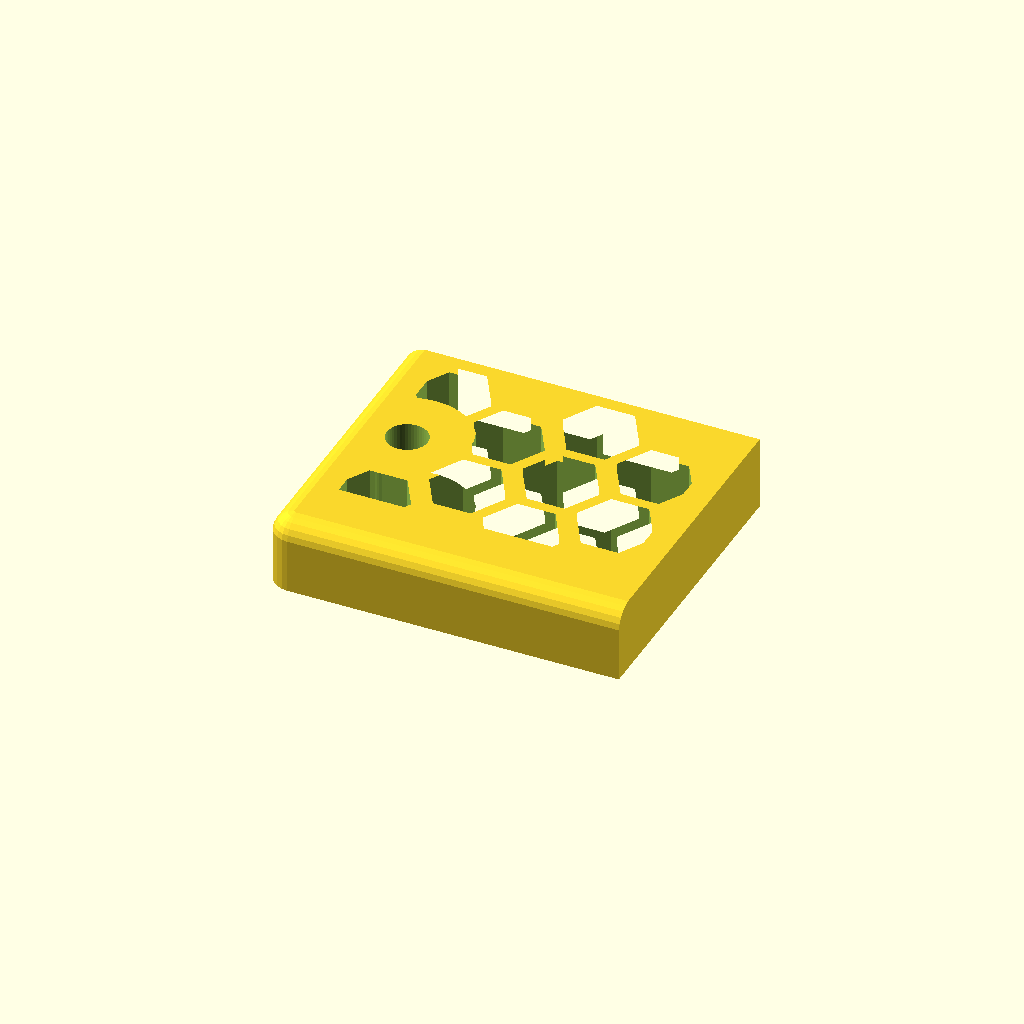
Cell 1: rendered with the file's own defaults.
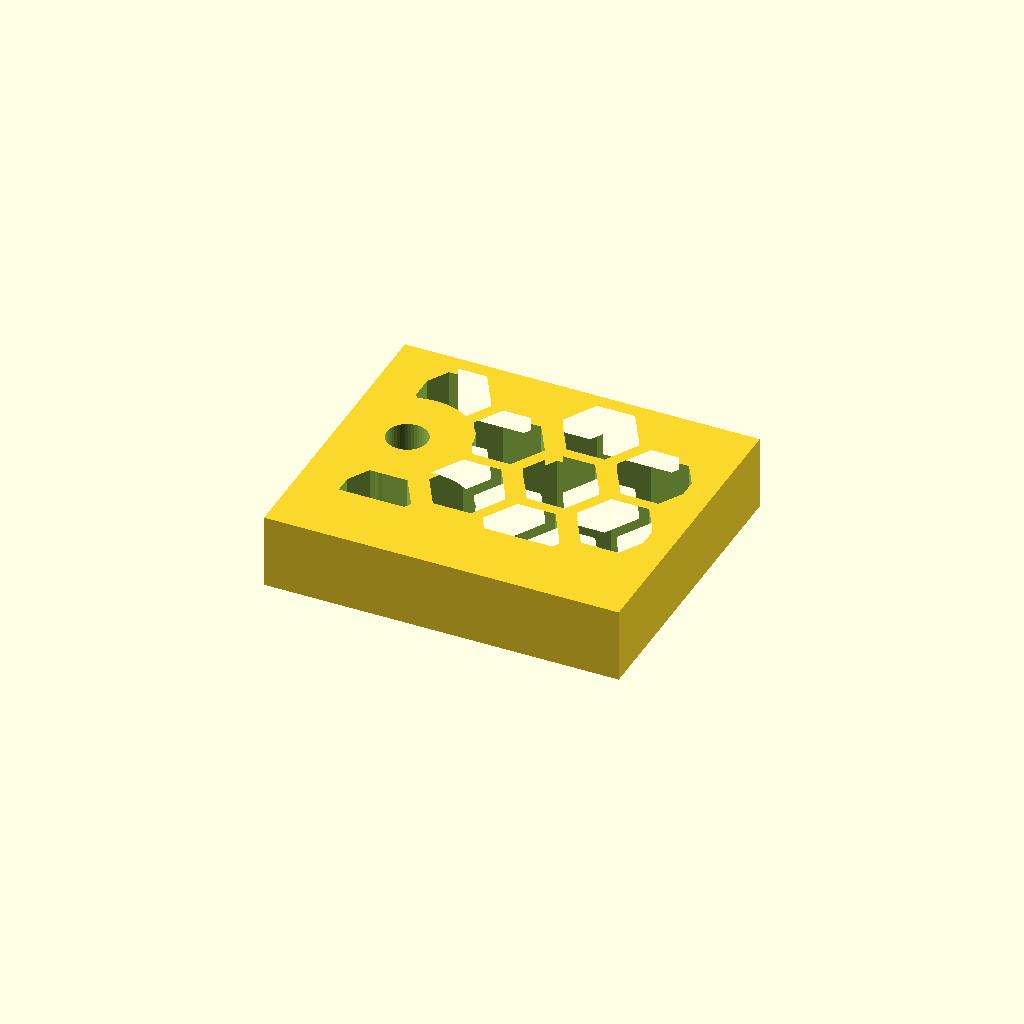
Cell 2: the same model with include_fp_top_round = false.
One fixed orthographic camera (rotation 55°, 0°, 25°; colour scheme Cornfield) for every cell.
The OpenSCAD source (3D Prints/battery-tray/fuse-platform-test.scad):
// =============================================================================
// Fuse Platform — Standalone Test Print
// =============================================================================
// Extracted from battery-tray-mtx35.scad to validate, before committing to a
// full tray print:
//   - platform slab thickness
//   - hex (honeycomb) weight-reduction pattern
//   - the 4 M5 mounting holes (2 per fuse holder): either press-fit rivet nuts
//     OR heat-set threaded inserts (toggle use_threaded_inserts below). The rivet
//     nuts cracked the boss on install; heat-set inserts melt in with no radial
//     press force, so they shouldn't split the plastic.
//
// The platform is rebased to the origin and laid FLAT (bottom face on Z=0) so it
// slices/prints directly. The tray body, heat shield, back support wall, and
// gussets are intentionally dropped — this is just the platform slab. The slab is
// thickened to 11.3mm here so the full 10mm heat-set inserts are housed inside a
// flat slab (no protruding stubs) — see platform_thickness below.
//
// Coordinate mapping from the parent file:
//   parent outer_w  -> Y = 0      (front of the rearward fuse footprint)
//   parent platform_bot_z -> Z = 0
//   parent platform_top_z -> Z = platform_thickness
// The parent's 5mm wall-join strip is retained at the front (Y < 0 before the
// final translate) so the slab is a faithful slice of the real part.
//
// PRINT MATERIAL: ASA recommended (engine bay heat), same as the tray.
// =============================================================================

// ---- PLATFORM ----
platform_x_width            = 108;  // X dimension of platform (mm)
platform_y_depth            = 82;   // Y dimension of the rearward fuse footprint (mm)
platform_thickness          = 11.3; // slab thickness (mm) — thickened from the original 8mm so the whole 10mm insert is housed inside a FLAT slab (= insert pocket 10.3 + 1mm below the tip). No protruding boss stubs -> prints flat. (Real tray keeps 8mm + local bosses; this is a test-print convenience.)
back_support_wall_thickness = 5;    // front wall-join strip retained from parent (mm)
platform_x_origin           = 0;    // X start position of platform

// ---- FUSE HOLDER DIMENSIONS (Blue Sea 5001-style MEGA) ----
fuse_holder_length          = 103.38; // long axis (along X — parallel to battery)
fuse_holder_width           = 38.10;  // short axis (along Y — stacked direction)
fuse_mount_hole_spacing     = 88.58;  // distance between the 2 mount-hole centers along X
fuse_gap                    = 2;      // gap between the two fuse holders along Y (mm)

// ---- ORIGINAL M5 RIVET NUT HOLES (replaced by heat-set inserts — kept for reference) ----
// fuse_mount_hole_dia         = 7.3;    // M5 rivet nut press-fit hole (6.91-8.51mm spec range)
// fuse_mount_rivet_grip_t     = 2.5;    // material thickness AT each rivet location (mm) — grip ledge the rivet bites into; set to rivet-nut spec max (2.5) to match the production tray
// fuse_mount_rivet_length     = 12.0;   // full rivet length from top of platform (mm)
// fuse_mount_counterbore_dia  = 11.0;   // counterbore diameter from underside (mm)

// ---- M5 THERMAL HEAT-SET INSERTS (active) ----
// On-hand inserts: M5, tapered brass, OD 7.0mm (wide knurled/grip end) -> 6.1mm
// (thin lead end), available in 10mm and 12mm lengths. The 10mm is the better
// match for this 8mm slab (12mm would need a 4mm boss stub and crowds the gussets
// on the real tray). Heat-set melts in — pilot just under the thin OD so the
// knurls bite, plus a shallow lead-in counterbore to seat the wide end square.
insert_length               = 10.0;   // chosen insert length (mm) — M5x10 (M5x12 also on hand)
insert_pilot_dia            = 6.2;    // pilot/melt hole dia (mm) — bumped from 6.1; the 6.1 test bore printed too tight in ASA for the insert to seat, so opened 0.1mm
insert_leadin_dia           = insert_pilot_dia;  // = pilot (6.1) -> NO wider mouth; the bore is a uniform 6.1mm column from the top. The tapered insert's 7mm wide end just melts into the straight 6.1 hole.
insert_leadin_depth         = 1.5;    // lead-in depth from the TOP face (mm) — moot while leadin_dia == pilot (kept so a flared mouth can be reintroduced by bumping leadin_dia)
insert_seat_clearance       = 0.3;    // extra pocket depth beyond insert length (mm) — so the insert seats fully flush at the top
insert_pocket_floor         = 1.0;    // solid floor left below the insert as a positive depth-stop (mm)
insert_stub_dia             = 16.0;   // downward stub OD (mm) — matches the 16mm rivet boss (fph_boss_dia) for a clean cylindrical extension
insert_drain                = true;   // cut a small center drain through the pocket floor so water/condensation can't pool in the hole (engine-bay duty)
insert_drain_dia            = 3.0;    // drain hole dia (mm) — smaller than the 6.1 pilot leaves an annular floor LEDGE as a depth-stop; set >= insert_pilot_dia to remove the floor entirely (fully open / through pocket)
// FLAT-SLAB CAPTURE: instead of stubs hanging below an 8mm slab, the whole platform
// is thickened to 11.3mm (= 10.3 pocket + 1mm floor) so the full 10mm insert is
// housed inside a flat slab that prints flat. The bore is a uniform 6.1mm column
// from the top face down 10.3mm; a 3mm center DRAIN then punches through the 1mm
// floor so condensation drains out the underside (floor survives as a ~1.55mm ring
// that doubles as a positive depth-stop). Stub logic auto-disables at this
// thickness: insert_length + seat_clearance + pocket_floor - platform_thickness
//   =  10 + 0.3 + 1.0 - 11.3  =  0  -> no stubs.

// ---- TOP-EDGE ROUNDING ----
include_fp_top_round        = true;
fp_top_round_radius         = 3.5;    // radius of rounded top edges of the platform (mm)

// ---- HEX THROUGH-CUTS (weight reduction) ----
include_fuse_platform_hex_cuts = true;
fph_hex_F           = 10.0;  // mm — hex flat-to-flat dimension
fph_hex_wall        = 3.0;   // mm — wall thickness between adjacent hexes
fph_perimeter_rim   = 4.0;   // mm — front/rear horizontal rim thickness
fph_mid_rib         = 4.0;   // mm — mid horizontal rib (in the fuse gap)
fph_boss_dia        = 16.0;  // mm — solid boss diameter around each rivet
fph_bay_inset       = 1.5;   // mm — visual margin: bay area shrunk before clipping the hex grid

// Column thickness for the 3 solid vertical "keeper" columns (gusset-aligned in
// the parent). Only used by the hex module to size those columns.
fp_gusset_thickness = 5;

// ---- TEST CROP ----
// Print only part of the platform to validate insert fit/grip without committing
// filament to the full slab.
//   "FULL"   = whole platform (both fuse rows, 4 holes)
//   "CORNER" = ONE corner, ONE hole — a real platform chunk (hex + rounded edge)
//   "FUSE1"  = near half (1 fuse row, 2 holes)
//   "FUSE2"  = far half  (1 fuse row, 2 holes)
//   "BOSS"   = a single ~30mm square coupon around ONE insert hole (fastest fit test)
print_section = "CORNER";

// =============================================================================
// ASSEMBLY (rebased to origin, flat on Z=0)
// =============================================================================
// World-space Y landmarks (module coords + the back_support_wall_thickness shift)
_pym     = (platform_y_depth - 2*fuse_holder_width - fuse_gap) / 2;
_f1c_y   = back_support_wall_thickness + _pym + fuse_holder_width/2;          // fuse1 row center
_f2c_y   = back_support_wall_thickness + _pym + fuse_holder_width + fuse_gap + fuse_holder_width/2;  // fuse2 row center
_split_y = (_f1c_y + _f2c_y) / 2;                                            // mid rib (row split)
// World-space X landmarks (the two mount holes share these X positions)
_pxm     = (platform_x_width - fuse_holder_length) / 2;
_hole_x_near = _pxm + (fuse_holder_length - fuse_mount_hole_spacing) / 2;
_split_x = _hole_x_near + fuse_mount_hole_spacing / 2;   // midpoint between the 2 X holes
_boss_half   = 15;  // half-size of the single-boss coupon (mm)

if (print_section == "FULL") {
    platform_assembly();
} else {
    intersection() {
        platform_assembly();
        if (print_section == "CORNER")
            // near-X / near-Y quadrant -> one hole, one rounded outer corner
            translate([-10, -10, -10])
                cube([_split_x + 10, _split_y + 10, platform_thickness + 20]);
        else if (print_section == "FUSE1")
            translate([-10, -10, -10])
                cube([platform_x_width + 20, _split_y + 10, platform_thickness + 20]);
        else if (print_section == "FUSE2")
            translate([-10, _split_y, -10])
                cube([platform_x_width + 20,
                      back_support_wall_thickness + platform_y_depth - _split_y + 10,
                      platform_thickness + 20]);
        else if (print_section == "BOSS")
            translate([_hole_x_near - _boss_half, _f1c_y - _boss_half, -10])
                cube([2*_boss_half, 2*_boss_half, platform_thickness + 20]);
    }
}

module platform_assembly() {
    translate([0, back_support_wall_thickness, 0])
        difference() {
            union() {
                platform_slab();
                insert_stubs();   // downward boss extensions (auto-disabled when slab is thick enough)
            }
            if (include_fuse_platform_hex_cuts) platform_hex_cuts();
            platform_holes();
        }
}

// =============================================================================
// MODULES
// =============================================================================

module platform_slab() {
    // Horizontal slab. All 4 outside top edges rounded via minkowski + sphere,
    // clipped to the original bounds to keep the bottom and side faces flat.
    y_front = -back_support_wall_thickness;                  // retained wall-join strip
    y_depth = back_support_wall_thickness + platform_y_depth;
    r = include_fp_top_round ? fp_top_round_radius : 0;

    if (r > 0) {
        intersection() {
            // Original bounding box clips the minkowski overhang on the bottom
            translate([platform_x_origin, y_front, 0])
                cube([platform_x_width, y_depth, platform_thickness]);

            // Inner core offset inward by r on all sides + top; bottom flush.
            // After minkowski with sphere(r) it grows back to the bounds.
            minkowski() {
                translate([platform_x_origin + r, y_front + r, 0])
                    cube([platform_x_width - 2*r,
                          y_depth - 2*r,
                          platform_thickness - r]);
                sphere(r=r, $fn=24);
            }
        }
    } else {
        translate([platform_x_origin, y_front, 0])
            cube([platform_x_width, y_depth, platform_thickness]);
    }
}

module platform_holes() {
    // 4 holes: 2 per fuse holder, 2 fuse holders stacked along Y.
    // Through-hole at rivet diameter (7.3mm); counterbore (11mm) from the bottom
    // leaves a 2mm rivet-grip layer at the top of the slab.
    platform_bot_z = 0;
    platform_top_z = platform_thickness;

    // X positions of the 2 mount holes (shared by both fuses, stacked along Y)
    platform_x_edge_margin = (platform_x_width - fuse_holder_length) / 2;
    fuse_x_start = platform_x_origin + platform_x_edge_margin;
    fuse_inset_from_end = (fuse_holder_length - fuse_mount_hole_spacing) / 2;
    hole_x_near = fuse_x_start + fuse_inset_from_end;
    hole_x_far  = hole_x_near + fuse_mount_hole_spacing;

    // Y centers of the 2 fuse holders
    platform_y_edge_margin = (platform_y_depth - 2*fuse_holder_width - fuse_gap) / 2;
    fuse1_y_start  = platform_y_edge_margin;                       // parent outer_w -> 0
    fuse2_y_start  = fuse1_y_start + fuse_holder_width + fuse_gap;
    fuse1_y_center = fuse1_y_start + fuse_holder_width / 2;
    fuse2_y_center = fuse2_y_start + fuse_holder_width / 2;

    // ---- HEAT-SET INSERT path (active) ----
    // Uniform 6.1mm bore at the thin OD so the brass melts in, sunk from the TOP
    // face deep enough to swallow the full insert (+ seat clearance), leaving a
    // 1mm floor below. A 3mm center drain then opens that floor to the underside.
    insert_pocket_depth = insert_length + insert_seat_clearance;
    pocket_bot_z = platform_top_z - insert_pocket_depth;
    stub_height  = max(0, insert_pocket_depth + insert_pocket_floor - platform_thickness);
    stub_bot_z   = -stub_height;
    for (hx = [hole_x_near, hole_x_far]) {
        for (hy = [fuse1_y_center, fuse2_y_center]) {
            translate([hx, hy, pocket_bot_z])
                cylinder(d=insert_pilot_dia, h=insert_pocket_depth + 1, $fn=48);
            translate([hx, hy, platform_top_z - insert_leadin_depth])
                cylinder(d=insert_leadin_dia, h=insert_leadin_depth + 1, $fn=48);
            // Center drain: punches through the floor from inside the pocket out
            // the bottom of the stub so condensation can't pool around the brass.
            if (insert_drain && insert_drain_dia > 0)
                translate([hx, hy, stub_bot_z - 1])
                    cylinder(d=insert_drain_dia,
                             h=(pocket_bot_z + 0.5) - (stub_bot_z - 1), $fn=32);
        }
    }

    // ---- ORIGINAL RIVET-NUT path (kept for reference) ----
    // Through-hole at rivet diameter (7.3mm) with an 11mm counterbore from the
    // underside, leaving a 2.5mm rivet-grip layer at the top of the slab.
    // counterbore_top_z = platform_top_z - fuse_mount_rivet_grip_t;  // grip layer stays at top
    // counterbore_clearance_depth = max(platform_thickness - fuse_mount_rivet_grip_t,
    //                                   fuse_mount_rivet_length - fuse_mount_rivet_grip_t);
    // counterbore_bot_z = counterbore_top_z - counterbore_clearance_depth;
    //
    // for (hx = [hole_x_near, hole_x_far]) {
    //     for (hy = [fuse1_y_center, fuse2_y_center]) {
    //         // Through-hole at rivet diameter through the full platform
    //         translate([hx, hy, platform_bot_z - 1])
    //             cylinder(d=fuse_mount_hole_dia, h=platform_thickness + 2, $fn=32);
    //         // Counterbore from the underside
    //         translate([hx, hy, counterbore_bot_z - 1])
    //             cylinder(d=fuse_mount_counterbore_dia, h=counterbore_clearance_depth + 2, $fn=48);
    //     }
    // }
}

module insert_stubs() {
    // Downward cylindrical extensions of each rivet boss. Because the 10mm insert
    // is longer than the 8mm slab, each boss grows a stub below the underside so
    // the full insert length is captured in solid material (top flush, 1mm floor).
    // Sized/positioned to sit exactly under the 16mm bosses, so the hex cuts (which
    // already exclude the boss footprint) never touch them.
    platform_top_z = platform_thickness;
    insert_pocket_depth = insert_length + insert_seat_clearance;
    stub_height = max(0, insert_pocket_depth + insert_pocket_floor - platform_thickness);

    // Hole positions (same math as platform_holes)
    platform_x_edge_margin = (platform_x_width - fuse_holder_length) / 2;
    fuse_x_start = platform_x_origin + platform_x_edge_margin;
    fuse_inset_from_end = (fuse_holder_length - fuse_mount_hole_spacing) / 2;
    hole_x_near = fuse_x_start + fuse_inset_from_end;
    hole_x_far  = hole_x_near + fuse_mount_hole_spacing;
    platform_y_edge_margin = (platform_y_depth - 2*fuse_holder_width - fuse_gap) / 2;
    fuse1_y_start  = platform_y_edge_margin;
    fuse2_y_start  = fuse1_y_start + fuse_holder_width + fuse_gap;
    fuse1_y_center = fuse1_y_start + fuse_holder_width / 2;
    fuse2_y_center = fuse2_y_start + fuse_holder_width / 2;

    if (stub_height > 0) {
        for (hx = [hole_x_near, hole_x_far]) {
            for (hy = [fuse1_y_center, fuse2_y_center]) {
                // From -stub_height up to +0.01 (slight overlap to weld onto slab)
                translate([hx, hy, -stub_height])
                    cylinder(d=insert_stub_dia, h=stub_height + 0.01, $fn=48);
            }
        }
    }
}

module platform_hex_cuts() {
    // Honeycomb through-cut. Cut shape = (bay area inset by fph_bay_inset)
    // INTERSECT (hex grid). Extruded through the full platform thickness.
    // Keeps: 3 solid vertical columns, front/mid/rear rims, 16mm rivet bosses.
    platform_bot_z = 0;

    // Rivet positions (replicate platform_holes logic)
    platform_x_edge_margin = (platform_x_width - fuse_holder_length) / 2;
    fuse_x_start = platform_x_origin + platform_x_edge_margin;
    fuse_inset_from_end = (fuse_holder_length - fuse_mount_hole_spacing) / 2;
    hole_x_near = fuse_x_start + fuse_inset_from_end;
    hole_x_far  = hole_x_near + fuse_mount_hole_spacing;
    platform_y_edge_margin = (platform_y_depth - 2*fuse_holder_width - fuse_gap) / 2;
    fuse1_y_start  = platform_y_edge_margin;
    fuse2_y_start  = fuse1_y_start + fuse_holder_width + fuse_gap;
    fuse1_y_center = fuse1_y_start + fuse_holder_width / 2;
    fuse2_y_center = fuse2_y_start + fuse_holder_width / 2;
    rib_mid_y = (fuse1_y_center + fuse2_y_center) / 2;

    // Column X positions (gusset-aligned in the parent)
    col_mid_x   = platform_x_origin + platform_x_width/2 - fp_gusset_thickness/2;
    col_right_x = platform_x_origin + platform_x_width - fp_gusset_thickness;

    // Hex tiling math: hexes spaced as if size F_eff = F + wall, drawn at size F
    F_eff = fph_hex_F + fph_hex_wall;
    s_eff = F_eff / sqrt(3);
    col_spacing_x = 1.5 * s_eff;          // X spacing between hex columns
    row_spacing_y = F_eff;                // Y spacing within a column
    col_y_offset  = F_eff / 2;            // Y phase shift between odd/even columns
    hex_d         = 2 * fph_hex_F / sqrt(3);  // vertex-to-vertex diameter of drawn hex

    n_cols = ceil(platform_x_width / col_spacing_x) + 2;
    n_rows = ceil(platform_y_depth / row_spacing_y) + 2;

    translate([0, 0, platform_bot_z - 1])
        linear_extrude(platform_thickness + 2)
            intersection() {
                // BAY AREA (inset for visual margin around keepers)
                offset(r = -fph_bay_inset)
                    difference() {
                        // Full rearward footprint
                        translate([platform_x_origin, 0])
                            square([platform_x_width, platform_y_depth]);
                        // KEEP: left column
                        translate([platform_x_origin, 0])
                            square([fp_gusset_thickness, platform_y_depth]);
                        // KEEP: middle column
                        translate([col_mid_x, 0])
                            square([fp_gusset_thickness, platform_y_depth]);
                        // KEEP: right column
                        translate([col_right_x, 0])
                            square([fp_gusset_thickness, platform_y_depth]);
                        // KEEP: front rim
                        translate([platform_x_origin, 0])
                            square([platform_x_width, fph_perimeter_rim]);
                        // KEEP: mid horizontal rib (in fuse gap)
                        translate([platform_x_origin, rib_mid_y - fph_mid_rib/2])
                            square([platform_x_width, fph_mid_rib]);
                        // KEEP: rear rim
                        translate([platform_x_origin, platform_y_depth - fph_perimeter_rim])
                            square([platform_x_width, fph_perimeter_rim]);
                        // KEEP: 4 rivet bosses
                        translate([hole_x_near, fuse1_y_center]) circle(d = fph_boss_dia, $fn = 32);
                        translate([hole_x_far,  fuse1_y_center]) circle(d = fph_boss_dia, $fn = 32);
                        translate([hole_x_near, fuse2_y_center]) circle(d = fph_boss_dia, $fn = 32);
                        translate([hole_x_far,  fuse2_y_center]) circle(d = fph_boss_dia, $fn = 32);
                    }

                // HEX GRID — flat-top hexes, offset columns.
                // CENTER-ONLY FILTER: only emit hexes whose center is inside the
                // inset bay area (drops sliver hexes); the outer intersection()
                // clips any partial overflow at bay edges.
                let(
                    front_y   = fph_perimeter_rim + fph_bay_inset,
                    mid_y_bot = rib_mid_y - fph_mid_rib/2 - fph_bay_inset,
                    mid_y_top = rib_mid_y + fph_mid_rib/2 + fph_bay_inset,
                    rear_y    = platform_y_depth - fph_perimeter_rim - fph_bay_inset,
                    left_x    = platform_x_origin + fp_gusset_thickness + fph_bay_inset,
                    mid_x_lo  = col_mid_x - fph_bay_inset,
                    mid_x_hi  = col_mid_x + fp_gusset_thickness + fph_bay_inset,
                    right_x   = col_right_x - fph_bay_inset,
                    bcd2      = (fph_boss_dia/2 + fph_bay_inset) * (fph_boss_dia/2 + fph_bay_inset)
                ) {
                    for (col = [0 : n_cols]) {
                        for (row = [-1 : n_rows]) {
                            cx = platform_x_origin + col * col_spacing_x;
                            cy = row * row_spacing_y
                                 + ((col % 2 == 0) ? 0 : col_y_offset);
                            in_bay_x = (cx > left_x   && cx < mid_x_lo)
                                    || (cx > mid_x_hi && cx < right_x);
                            in_bay_y = (cy > front_y  && cy < mid_y_bot)
                                    || (cy > mid_y_top && cy < rear_y);
                            d1sq = (cx - hole_x_near)*(cx - hole_x_near) + (cy - fuse1_y_center)*(cy - fuse1_y_center);
                            d2sq = (cx - hole_x_far) *(cx - hole_x_far)  + (cy - fuse1_y_center)*(cy - fuse1_y_center);
                            d3sq = (cx - hole_x_near)*(cx - hole_x_near) + (cy - fuse2_y_center)*(cy - fuse2_y_center);
                            d4sq = (cx - hole_x_far) *(cx - hole_x_far)  + (cy - fuse2_y_center)*(cy - fuse2_y_center);
                            boss_clear = d1sq > bcd2 && d2sq > bcd2 && d3sq > bcd2 && d4sq > bcd2;
                            if (in_bay_x && in_bay_y && boss_clear) {
                                translate([cx, cy])
                                    circle(d = hex_d, $fn = 6);
                            }
                        }
                    }
                }
            }
}

// =============================================================================
// CONSOLE NOTES
// =============================================================================
echo("============================================");
echo("FUSE PLATFORM TEST PRINT");
echo(str("Footprint: ", platform_x_width, " x ",
         back_support_wall_thickness + platform_y_depth, " x ", platform_thickness, " mm"));
echo(str("           ", platform_x_width/25.4, " x ",
         (back_support_wall_thickness + platform_y_depth)/25.4, " x ",
         platform_thickness/25.4, " inches"));
echo(str("M5 HEAT-SET insert pockets: uniform ", insert_pilot_dia,
         "mm bore, ", insert_length + insert_seat_clearance,
         "mm deep -> full ", insert_length, "mm insert sits flush in the ",
         platform_thickness, "mm slab (", insert_pocket_floor, "mm floor)."));
echo(insert_drain
     ? str("Center drain: ", insert_drain_dia, "mm through each pocket floor",
           insert_drain_dia >= insert_pilot_dia ? " (>= pilot -> floor fully open)." : " (annular ledge stop retained).")
     : "Center drain: DISABLED (blind floor, may trap condensation).");
// ORIGINAL rivet-nut note (kept for reference):
// echo("4x M5 rivet-nut holes: 7.3mm grip (top 2mm) / 11mm counterbore below.");
echo("PRINT IN ASA. Flat on bed, no supports needed.");
echo("============================================");
Customizer parameters (derived from the source; name, type, default, range or options):
platform_x_width: number, default 108
platform_y_depth: number, default 82
platform_thickness: number, default 11.3
back_support_wall_thickness: number, default 5
platform_x_origin: number, default 0
fuse_holder_length: number, default 103.38
fuse_holder_width: number, default 38.1
fuse_mount_hole_spacing: number, default 88.58
fuse_gap: number, default 2
insert_length: number, default 10
insert_pilot_dia: number, default 6.2
insert_leadin_depth: number, default 1.5
insert_seat_clearance: number, default 0.3
insert_pocket_floor: number, default 1
insert_stub_dia: number, default 16
insert_drain: bool, default true
insert_drain_dia: number, default 3
include_fp_top_round: bool, default true
fp_top_round_radius: number, default 3.5
include_fuse_platform_hex_cuts: bool, default true
fph_hex_F: number, default 10
fph_hex_wall: number, default 3
fph_perimeter_rim: number, default 4
fph_mid_rib: number, default 4
fph_boss_dia: number, default 16
fph_bay_inset: number, default 1.5
fp_gusset_thickness: number, default 5
print_section: string, default "CORNER"
_boss_half: number, default 15
